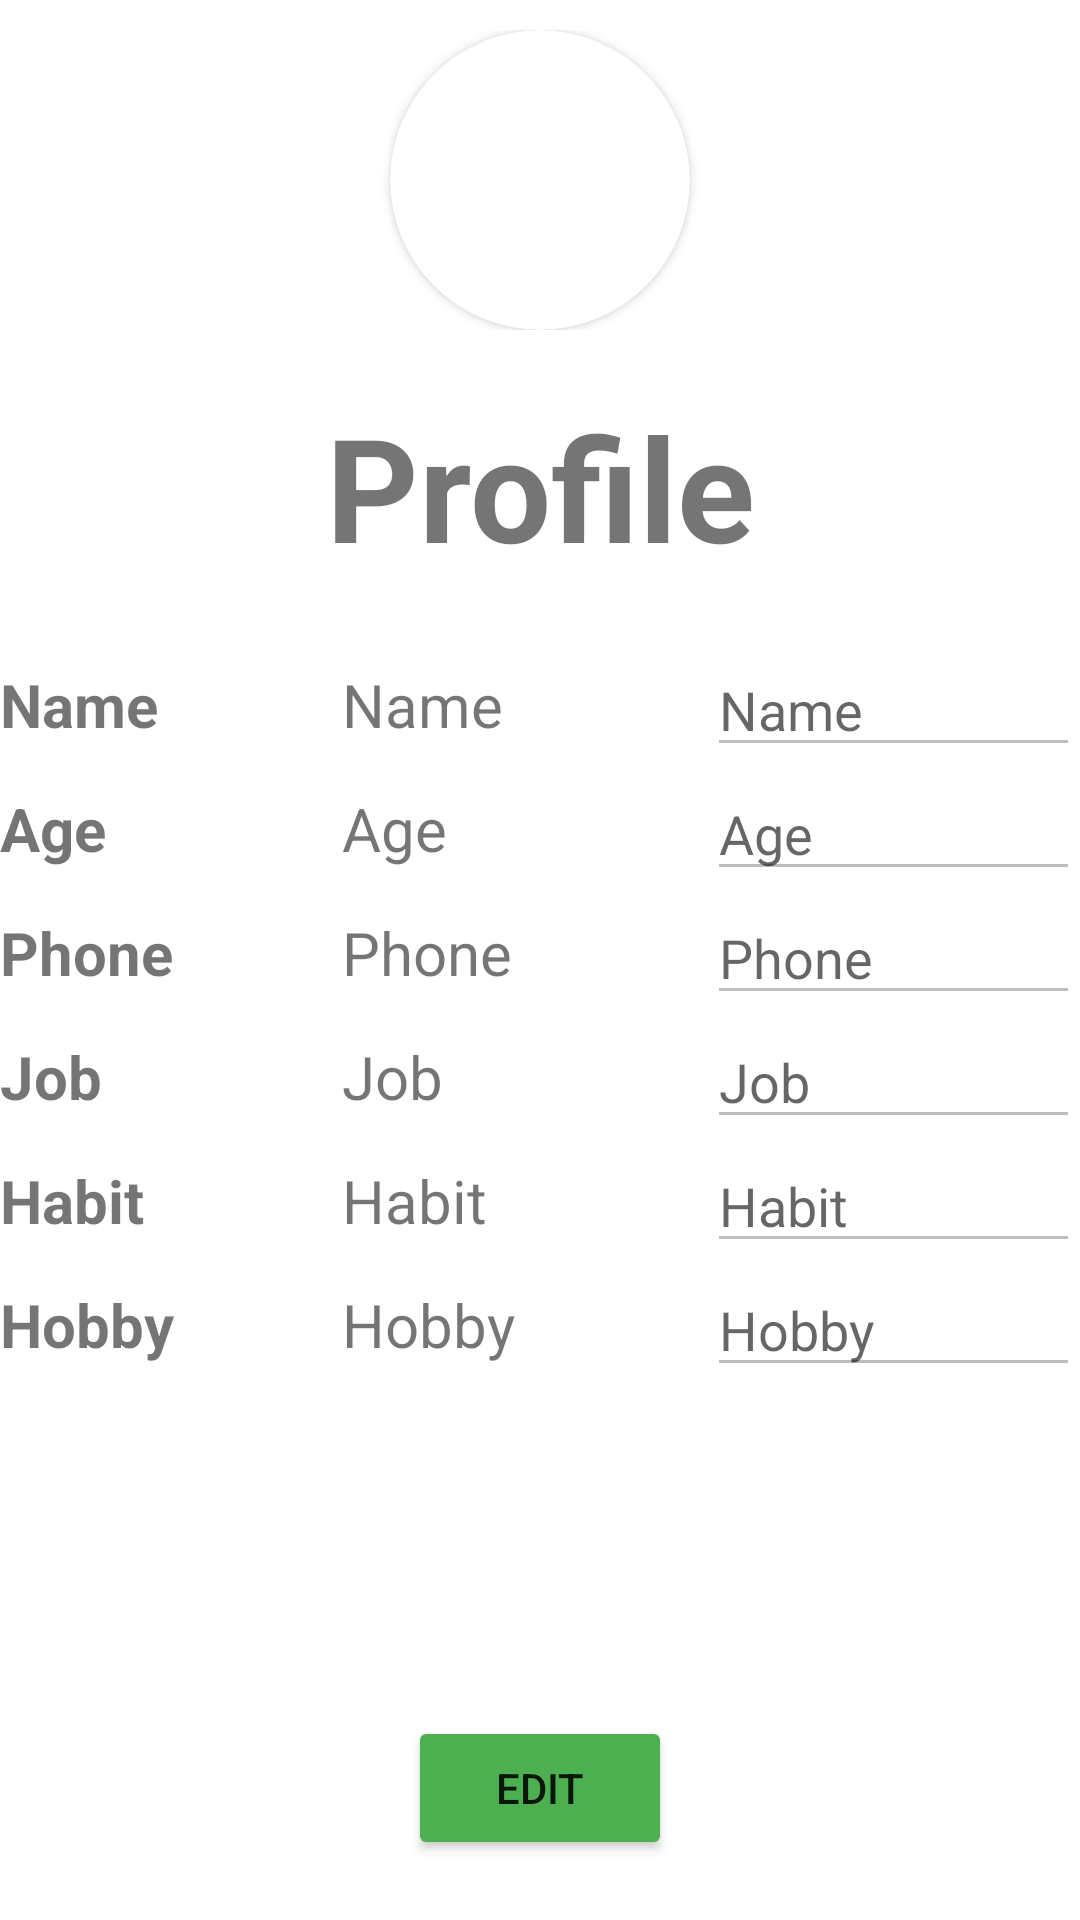

This screen was rendered from an Android layout file. Write that file and the resources it references.
<!-- AndroidManifest.xml: application theme Theme.Rental_Management -->
<!-- res/layout/profile.xml -->
<?xml version="1.0" encoding="utf-8"?>
<LinearLayout xmlns:android="http://schemas.android.com/apk/res/android"
    xmlns:app="http://schemas.android.com/apk/res-auto"
    xmlns:tools="http://schemas.android.com/tools"
    android:layout_width="match_parent"
    android:layout_height="match_parent"
    android:layout_margin="20dp"
    android:orientation="vertical"
    tools:context=".views.Profile">

    <LinearLayout
        android:layout_width="match_parent"
        android:layout_height="0dp"
        android:layout_weight="1"
        android:orientation="vertical">

        <RelativeLayout
            android:layout_width="match_parent"
            android:layout_height="wrap_content"
            android:layout_marginTop="10dp"
            android:gravity="center">

            <androidx.cardview.widget.CardView
                android:id="@+id/cardView"
                android:layout_width="100dp"
                android:layout_height="100dp"
                app:cardCornerRadius="100dp">

                <ImageView
                    android:id="@+id/profile_img"
                    android:layout_width="match_parent"
                    android:layout_height="match_parent"
                    android:scaleType="centerCrop"
                    android:src="@mipmap/ic_launcher_round" />
            </androidx.cardview.widget.CardView>

        </RelativeLayout>

        <TextView
            android:layout_width="match_parent"
            android:layout_height="wrap_content"
            android:layout_marginVertical="20dp"
            android:gravity="center"
            android:text="Profile"
            android:textSize="48sp"
            android:textStyle="bold" />

        <TableLayout
            android:layout_width="match_parent"
            android:layout_height="match_parent"
            android:layout_weight="1">

            <TableRow
                android:layout_width="match_parent"
                android:layout_height="match_parent">

                <TextView
                    android:layout_width="wrap_content"
                    android:layout_height="match_parent"
                    android:layout_weight="1"
                    android:gravity="center_vertical"
                    android:text="Name"
                    android:textSize="20sp"
                    android:textStyle="bold" />

                <TextView
                    android:id="@+id/tvName"
                    android:layout_width="wrap_content"
                    android:layout_height="match_parent"
                    android:layout_marginLeft="40dp"
                    android:layout_weight="4"
                    android:gravity="center|left"
                    android:text="Name"
                    android:textSize="20sp" />

                <EditText
                    android:id="@+id/txtName"
                    android:layout_width="match_parent"
                    android:layout_height="match_parent"
                    android:layout_weight="4"
                    android:enabled="false"
                    android:hint="Name"
                    android:text="" />
            </TableRow>

            <TableRow
                android:layout_width="match_parent"
                android:layout_height="match_parent">

                <TextView
                    android:layout_width="wrap_content"
                    android:layout_height="match_parent"
                    android:layout_weight="1"
                    android:gravity="center_vertical"
                    android:text="Age"
                    android:textSize="20sp"
                    android:textStyle="bold" />

                <TextView
                    android:id="@+id/tvAge"
                    android:layout_width="wrap_content"
                    android:layout_height="match_parent"
                    android:layout_marginLeft="40dp"
                    android:layout_weight="4"
                    android:gravity="center|left"
                    android:text="Age"
                    android:textSize="20sp" />

                <EditText
                    android:id="@+id/txtAge"
                    android:layout_width="match_parent"
                    android:layout_height="match_parent"
                    android:layout_weight="4"
                    android:enabled="false"
                    android:hint="Age"
                    android:inputType="number"
                    android:text="" />
            </TableRow>

            <TableRow
                android:layout_width="match_parent"
                android:layout_height="match_parent">

                <TextView
                    android:layout_width="wrap_content"
                    android:layout_height="match_parent"
                    android:layout_weight="1"
                    android:gravity="center_vertical"
                    android:text="Phone"
                    android:textSize="20sp"
                    android:textStyle="bold" />

                <TextView
                    android:id="@+id/tvPhone"
                    android:layout_width="wrap_content"
                    android:layout_height="match_parent"
                    android:layout_marginLeft="40dp"
                    android:layout_weight="4"
                    android:gravity="center|left"
                    android:text="Phone"
                    android:textSize="20sp" />

                <EditText
                    android:id="@+id/txtPhone"
                    android:layout_width="match_parent"
                    android:layout_height="match_parent"
                    android:layout_weight="4"
                    android:enabled="false"
                    android:hint="Phone"
                    android:inputType="phone"
                    android:text="" />
            </TableRow>

            <TableRow
                android:layout_width="match_parent"
                android:layout_height="match_parent">

                <TextView
                    android:layout_width="wrap_content"
                    android:layout_height="match_parent"
                    android:layout_weight="1"
                    android:gravity="center_vertical"
                    android:text="Job"
                    android:textSize="20sp"
                    android:textStyle="bold" />

                <TextView
                    android:id="@+id/tvJob"
                    android:layout_width="wrap_content"
                    android:layout_height="match_parent"
                    android:layout_marginLeft="40dp"
                    android:layout_weight="4"
                    android:gravity="center|left"
                    android:text="Job"
                    android:textSize="20sp" />

                <EditText
                    android:id="@+id/txtJob"
                    android:layout_width="match_parent"
                    android:layout_height="match_parent"
                    android:layout_weight="4"
                    android:enabled="false"
                    android:hint="Job"
                    android:text="" />
            </TableRow>

            <TableRow
                android:layout_width="match_parent"
                android:layout_height="match_parent">

                <TextView
                    android:layout_width="wrap_content"
                    android:layout_height="match_parent"
                    android:layout_weight="1"
                    android:gravity="center_vertical"
                    android:text="Habit"
                    android:textSize="20sp"
                    android:textStyle="bold" />

                <TextView
                    android:id="@+id/tvHabit"
                    android:layout_width="wrap_content"
                    android:layout_height="match_parent"
                    android:layout_marginLeft="40dp"
                    android:layout_weight="4"
                    android:gravity="center|left"
                    android:text="Habit"
                    android:textSize="20sp" />

                <EditText
                    android:id="@+id/txtHabit"
                    android:layout_width="match_parent"
                    android:layout_height="match_parent"
                    android:layout_weight="4"
                    android:enabled="false"
                    android:hint="Habit"
                    android:text="" />
            </TableRow>

            <TableRow
                android:layout_width="match_parent"
                android:layout_height="match_parent">

                <TextView
                    android:layout_width="wrap_content"
                    android:layout_height="match_parent"
                    android:layout_weight="1"
                    android:gravity="center_vertical"
                    android:text="Hobby"
                    android:textSize="20sp"
                    android:textStyle="bold" />

                <TextView
                    android:id="@+id/tvHobby"
                    android:layout_width="wrap_content"
                    android:layout_height="match_parent"
                    android:layout_marginLeft="40dp"
                    android:layout_weight="4"
                    android:gravity="center|left"
                    android:text="Hobby"
                    android:textSize="20sp" />

                <EditText
                    android:id="@+id/txtHobby"
                    android:layout_width="match_parent"
                    android:layout_height="match_parent"
                    android:layout_weight="4"
                    android:enabled="false"
                    android:hint="Hobby"
                    android:text="" />
            </TableRow>
        </TableLayout>
    </LinearLayout>

    <Button
        android:id="@+id/btnEdit"
        android:layout_width="wrap_content"
        android:layout_height="wrap_content"
        android:layout_gravity="center"
        android:layout_margin="20dp"
        android:backgroundTint="#4CAF50"
        android:drawableLeft="@drawable/baseline_create_24"
        android:drawableTint="@color/white"
        android:text="Edit" />
</LinearLayout>
<!-- resources referenced by this layout -->
<resources>
  <color name="white">#FFFFFFFF</color>
  <style name="Theme.Rental_Management" parent="Theme.MaterialComponents.DayNight.DarkActionBar">
          
          <item name="colorPrimary">@color/purple_500</item>
          <item name="colorPrimaryVariant">@color/purple_700</item>
          <item name="colorOnPrimary">@color/white</item>
          
          <item name="colorSecondary">@color/teal_200</item>
          <item name="colorSecondaryVariant">@color/teal_700</item>
          <item name="colorOnSecondary">@color/black</item>
          
          <item name="android:statusBarColor" tools:targetApi="l">?attr/colorPrimaryVariant</item>
          
      </style>
  <color name="purple_500">#FF6200EE</color>
  <color name="purple_700">#FF3700B3</color>
  <color name="teal_200">#FF03DAC5</color>
  <color name="teal_700">#FF018786</color>
  <color name="black">#FF000000</color>
</resources>
